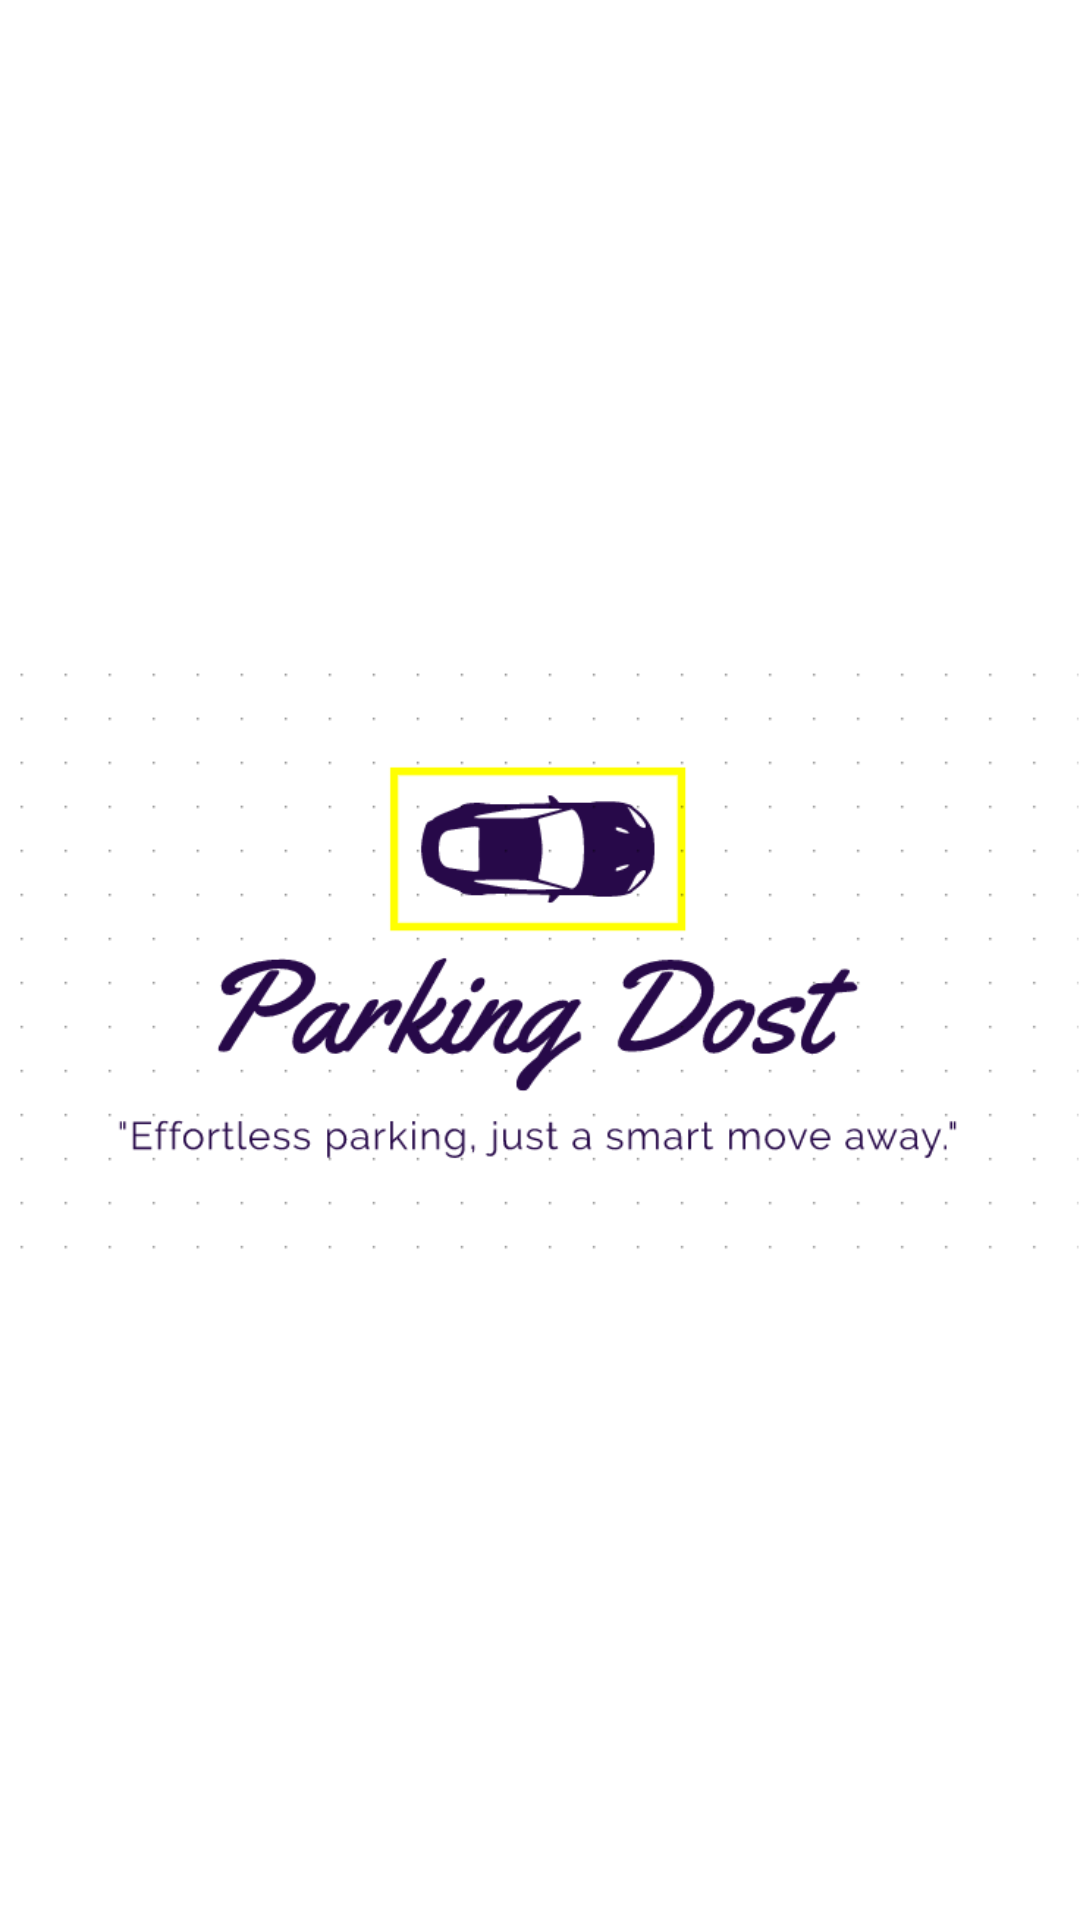

Layout XML and referenced resources for this Android screen:
<!-- AndroidManifest.xml: application theme Theme.ParkingDost -->
<!-- res/layout/activity_splashscre.xml -->
<?xml version="1.0" encoding="utf-8"?>
<androidx.constraintlayout.widget.ConstraintLayout xmlns:android="http://schemas.android.com/apk/res/android"
    xmlns:app="http://schemas.android.com/apk/res-auto"
    xmlns:tools="http://schemas.android.com/tools"
    android:layout_width="match_parent"
    android:layout_height="match_parent"
    tools:context=".splashscre">

    <ImageView
        android:id="@+id/imageView"
        android:layout_width="wrap_content"
        android:layout_height="wrap_content"
        app:layout_constraintBottom_toBottomOf="parent"
        app:layout_constraintEnd_toEndOf="parent"
        app:layout_constraintHorizontal_bias="0.5"
        app:layout_constraintStart_toStartOf="parent"
        app:layout_constraintTop_toTopOf="parent"
        app:srcCompat="@drawable/clogoo" />
</androidx.constraintlayout.widget.ConstraintLayout>
<!-- resources referenced by this layout -->
<resources>
  <!-- drawable clogoo: png bitmap (drawable, 22443 bytes) -->
  <style name="Theme.ParkingDost" parent="Theme.MaterialComponents.DayNight.DarkActionBar">
          
          <item name="colorPrimary">@color/colorPrimaryDark</item>
          <item name="colorPrimaryVariant">@color/colorPrimary</item>
          <item name="colorOnPrimary">@color/white</item>
          
          <item name="colorSecondary">@color/teal_201</item>
          <item name="colorSecondaryVariant">@color/teal_701</item>
          <item name="colorOnSecondary">@color/black</item>
          
          <item name="android:statusBarColor" tools:targetApi="l">?attr/colorPrimaryVariant</item>
          
      </style>
  <color name="colorPrimaryDark">#095050</color>
  <color name="colorPrimary">#1b6156</color>
  <color name="white">#FFFFFF</color>
  <color name="teal_201">#FF03DA</color>
  <color name="teal_701">#FF0187</color>
  <color name="black">#000001</color>
</resources>
